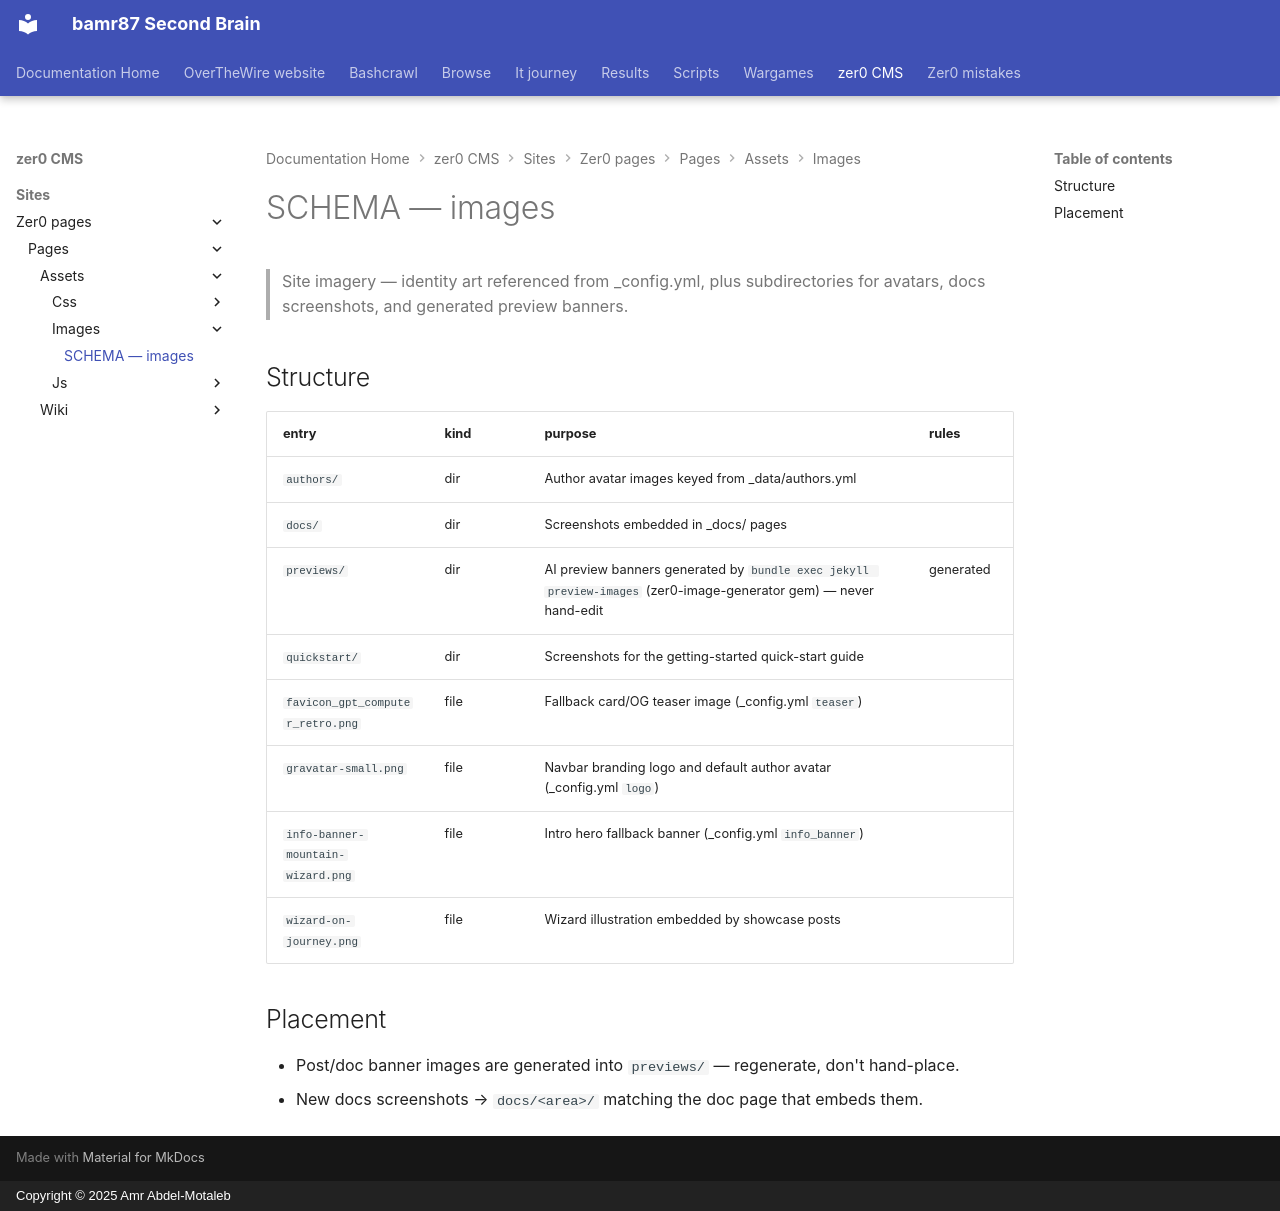

repository: bamr87/README · page: zer0-CMS/sites/zer0-pages/pages/assets/images/SCHEMA/index.html · generator: mkdocs · copyright: Copyright © 2025 Amr Abdel-Motaleb

---
coverage: listed
schema: '0.1'
source_file: sites/zer0-pages/pages/assets/images/SCHEMA.md
source_repo: bamr87/zer0-CMS
source_url: https://github.com/bamr87/zer0-CMS/blob/main/sites/zer0-pages/pages/assets/images/SCHEMA.md
title: SCHEMA — images
---

# SCHEMA — images

> Site imagery — identity art referenced from _config.yml, plus subdirectories for avatars, docs screenshots, and generated preview banners.

## Structure

| entry | kind | purpose | rules |
|---|---|---|---|
| `authors/` | dir | Author avatar images keyed from _data/authors.yml | |
| `docs/` | dir | Screenshots embedded in _docs/ pages | |
| `previews/` | dir | AI preview banners generated by `bundle exec jekyll preview-images` (zer0-image-generator gem) — never hand-edit | generated |
| `quickstart/` | dir | Screenshots for the getting-started quick-start guide | |
| `favicon_gpt_computer_retro.png` | file | Fallback card/OG teaser image (_config.yml `teaser`) | |
| `gravatar-small.png` | file | Navbar branding logo and default author avatar (_config.yml `logo`) | |
| `info-banner-mountain-wizard.png` | file | Intro hero fallback banner (_config.yml `info_banner`) | |
| `wizard-on-journey.png` | file | Wizard illustration embedded by showcase posts | |

## Placement

- Post/doc banner images are generated into `previews/` — regenerate, don't hand-place.
- New docs screenshots → `docs/<area>/` matching the doc page that embeds them.
